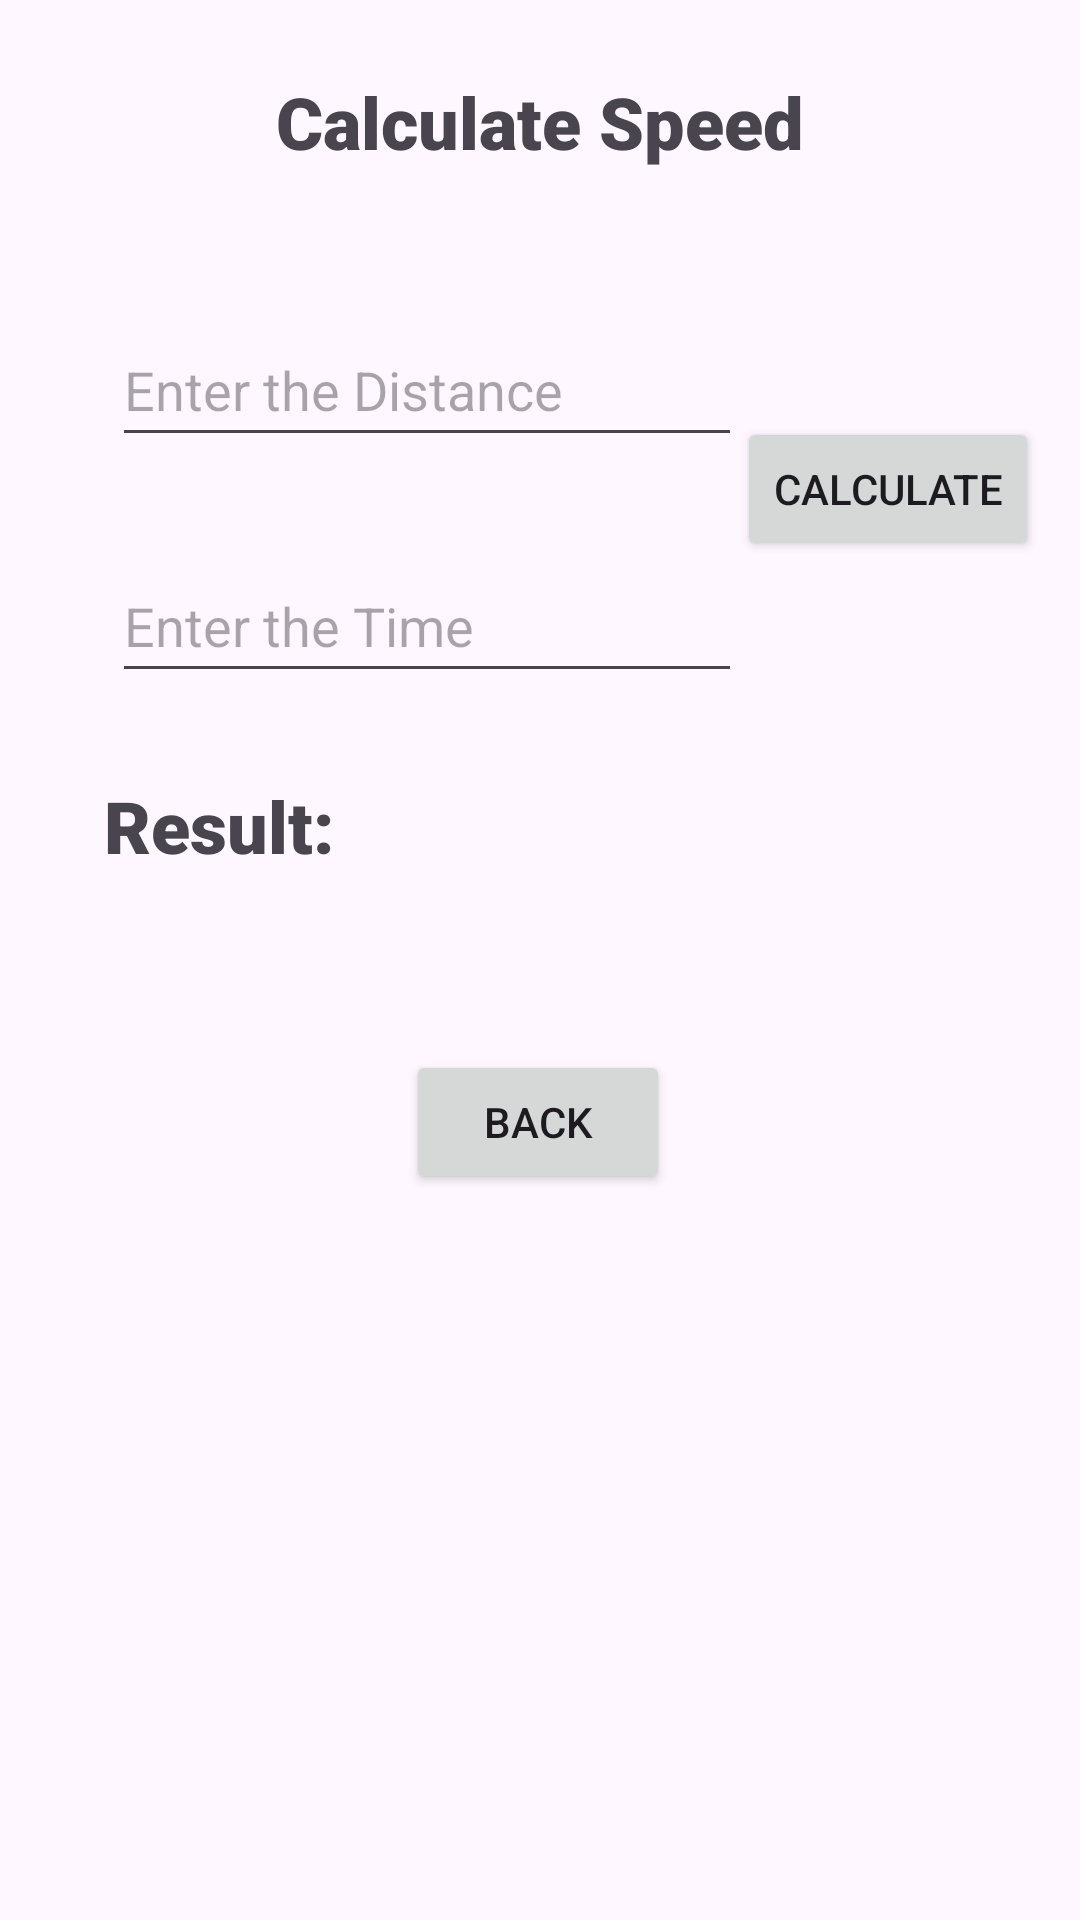

Layout XML and referenced resources for this Android screen:
<!-- AndroidManifest.xml: application theme Theme.M1practice -->
<!-- res/layout/activity_calculate_speed.xml -->
<?xml version="1.0" encoding="utf-8"?>
<androidx.constraintlayout.widget.ConstraintLayout xmlns:android="http://schemas.android.com/apk/res/android"
    xmlns:app="http://schemas.android.com/apk/res-auto"
    xmlns:tools="http://schemas.android.com/tools"
    android:layout_width="match_parent"
    android:layout_height="match_parent"
    tools:context=".calculateSpeed">

    <Button
        android:id="@+id/backbutton1"
        android:layout_width="wrap_content"
        android:layout_height="wrap_content"
        android:onClick="goBack"
        android:text="@string/back"
        app:layout_constraintBottom_toBottomOf="parent"
        app:layout_constraintEnd_toEndOf="parent"
        app:layout_constraintHorizontal_bias="0.498"
        app:layout_constraintStart_toStartOf="parent"
        app:layout_constraintTop_toTopOf="parent"
        app:layout_constraintVertical_bias="0.591" />

    <TextView
        android:id="@+id/textView3"
        android:layout_width="wrap_content"
        android:layout_height="wrap_content"
        android:fontFamily="sans-serif-black"
        android:text="@string/result"
        android:textSize="24sp"
        app:layout_constraintBottom_toBottomOf="parent"
        app:layout_constraintEnd_toEndOf="parent"
        app:layout_constraintHorizontal_bias="0.122"
        app:layout_constraintStart_toStartOf="parent"
        app:layout_constraintTop_toTopOf="parent"
        app:layout_constraintVertical_bias="0.426" />

    <EditText
        android:id="@+id/enterTimeSpeed"
        android:layout_width="wrap_content"
        android:layout_height="wrap_content"
        android:ems="10"
        android:hint="@string/enter_time"
        android:inputType="numberDecimal"
        android:minHeight="48dp"
        app:layout_constraintBottom_toBottomOf="parent"
        app:layout_constraintEnd_toEndOf="parent"
        app:layout_constraintHorizontal_bias="0.248"
        app:layout_constraintStart_toStartOf="parent"
        app:layout_constraintTop_toBottomOf="@+id/enterDistanceSpeed"
        app:layout_constraintVertical_bias="0.07" />

    <TextView
        android:id="@+id/textView"
        android:layout_width="wrap_content"
        android:layout_height="wrap_content"
        android:fontFamily="sans-serif-black"
        android:text="@string/calculate_speed_heading"
        android:textSize="24sp"
        app:layout_constraintBottom_toBottomOf="parent"
        app:layout_constraintEnd_toEndOf="parent"
        app:layout_constraintStart_toStartOf="parent"
        app:layout_constraintTop_toTopOf="parent"
        app:layout_constraintVertical_bias="0.04" />

    <EditText
        android:id="@+id/enterDistanceSpeed"
        android:layout_width="wrap_content"
        android:layout_height="wrap_content"
        android:ems="10"
        android:hint="@string/enterDistance"
        android:inputType="numberDecimal"
        android:minHeight="48dp"
        app:layout_constraintBottom_toBottomOf="parent"
        app:layout_constraintEnd_toEndOf="parent"
        app:layout_constraintHorizontal_bias="0.248"
        app:layout_constraintStart_toStartOf="parent"
        app:layout_constraintTop_toBottomOf="@+id/textView"
        app:layout_constraintVertical_bias="0.089" />

    <TextView
        android:id="@+id/speed_result"
        android:layout_width="113dp"
        android:layout_height="34dp"
        android:fontFamily="sans-serif-black"
        android:gravity="center"
        android:text=""
        android:textAlignment="center"
        android:textSize="16sp"
        app:layout_constraintBottom_toBottomOf="parent"
        app:layout_constraintEnd_toEndOf="parent"
        app:layout_constraintHorizontal_bias="0.577"
        app:layout_constraintStart_toStartOf="parent"
        app:layout_constraintTop_toTopOf="parent"
        app:layout_constraintVertical_bias="0.427" />

    <Button
        android:id="@+id/calculatespeedbutton"
        android:layout_width="wrap_content"
        android:layout_height="wrap_content"
        android:onClick="calcSpeed"
        android:text="@string/calculate"
        app:layout_constraintBottom_toBottomOf="parent"
        app:layout_constraintEnd_toEndOf="parent"
        app:layout_constraintHorizontal_bias="0.947"
        app:layout_constraintStart_toStartOf="parent"
        app:layout_constraintTop_toTopOf="parent"
        app:layout_constraintVertical_bias="0.235" />

</androidx.constraintlayout.widget.ConstraintLayout>
<!-- resources referenced by this layout -->
<resources>
  <string name="back">Back</string>
  <string name="calculate">Calculate</string>
  <string name="calculate_speed_heading">Calculate Speed</string>
  <string name="enterDistance">Enter the Distance</string>
  <string name="enter_time">Enter the Time</string>
  <string name="result">Result:</string>
  <style name="Theme.M1practice" parent="Base.Theme.M1practice" />
  <style name="Base.Theme.M1practice" parent="Theme.Material3.DayNight.NoActionBar">
          
          
      </style>
</resources>
